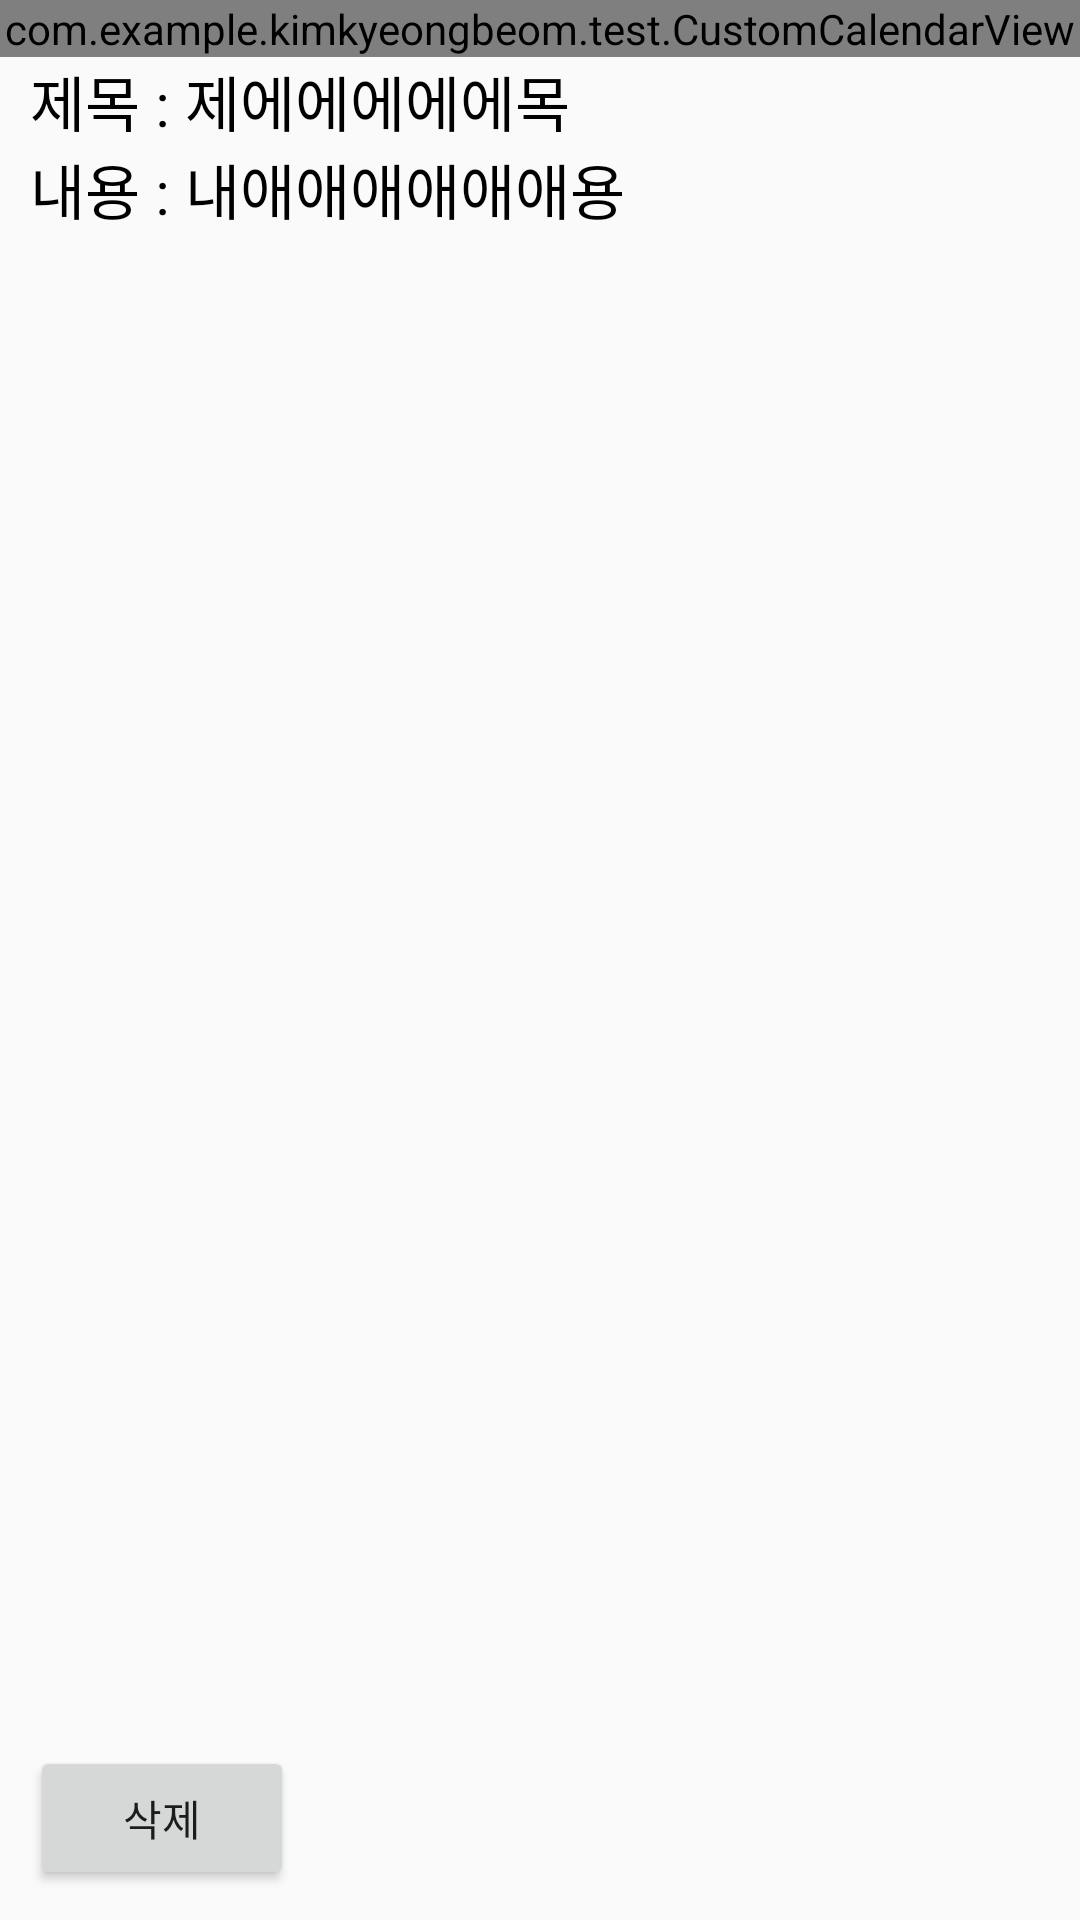

Here is an Android app screen rendered from its layout file. Give the layout XML and the strings, colors and styles it references.
<!-- AndroidManifest.xml: application theme AppTheme -->
<!-- res/layout/activity_calendar.xml -->
<?xml version="1.0" encoding="utf-8"?>
<android.support.constraint.ConstraintLayout xmlns:android="http://schemas.android.com/apk/res/android"
    xmlns:app="http://schemas.android.com/apk/res-auto"
    android:layout_width="match_parent"
    android:layout_height="match_parent">

    <com.example.kimkyeongbeom.test.CustomCalendarView xmlns:calendarNS="http://schemas.android.com/apk/com.example.kimkyeongbeom.test"
        android:id="@+id/calendar_view"
        android:layout_width="match_parent"
        android:layout_height="wrap_content"
        calendarNS:dateFormat="MMMM yyyy" />

    <TextView
        android:id="@+id/tvTitleLabel"
        android:layout_width="wrap_content"
        android:layout_height="wrap_content"
        android:layout_marginBottom="10dp"
        android:layout_marginStart="10dp"
        android:text="제목 : "
        android:textColor="#000000"
        android:textSize="20dp"
        app:layout_constraintBottom_toTopOf="@+id/tvContentLabel"
        app:layout_constraintLeft_toLeftOf="parent"
        app:layout_constraintRight_toLeftOf="@+id/scrTitle"
        app:layout_constraintTop_toBottomOf="@+id/calendar_view" />

    <ScrollView
        android:id="@+id/scrTitle"
        android:layout_width="0dp"
        android:layout_height="0dp"
        app:layout_constraintBottom_toBottomOf="@id/tvTitleLabel"
        app:layout_constraintLeft_toRightOf="@+id/tvTitleLabel"
        app:layout_constraintRight_toRightOf="parent"
        app:layout_constraintTop_toTopOf="@id/tvTitleLabel">

        <TextView
            android:id="@+id/tvTitle"
            android:layout_width="match_parent"
            android:layout_height="wrap_content"
            android:text="제에에에에에목"
            android:textColor="#000000"
            android:textSize="20dp" />
    </ScrollView>

    <TextView
        android:id="@+id/tvContentLabel"
        android:layout_width="wrap_content"
        android:layout_height="wrap_content"
        android:layout_marginStart="10dp"
        android:text="내용 : "
        android:textColor="#000000"
        android:textSize="20dp"
        app:layout_constraintLeft_toLeftOf="parent"
        app:layout_constraintRight_toLeftOf="@+id/scrContent"
        app:layout_constraintTop_toBottomOf="@+id/tvTitleLabel" />

    <ScrollView
        android:id="@+id/scrContent"
        android:layout_width="0dp"
        android:layout_height="0dp"
        android:focusable="true"
        app:layout_constraintBottom_toTopOf="@id/btnDelete"
        app:layout_constraintLeft_toRightOf="@+id/tvContentLabel"
        app:layout_constraintRight_toRightOf="parent"
        app:layout_constraintTop_toBottomOf="@+id/scrTitle">

        <TextView
            android:id="@+id/tvContent"
            android:layout_width="match_parent"
            android:layout_height="wrap_content"
            android:text="내애애애애애애용"
            android:textColor="#000000"
            android:textSize="20dp" />
    </ScrollView>

    <Button
        android:id="@+id/btnDelete"
        android:layout_width="wrap_content"
        android:layout_height="wrap_content"
        android:layout_margin="10dp"
        android:text="삭제"
        app:layout_constraintBottom_toBottomOf="parent"
        app:layout_constraintLeft_toLeftOf="parent" />
</android.support.constraint.ConstraintLayout>
<!-- resources referenced by this layout -->
<resources>
  <style name="AppTheme" parent="Base.Theme.AppCompat.Light.DarkActionBar">
          
          <item name="colorPrimary">@color/colorPrimary</item>
          <item name="colorPrimaryDark">@color/colorPrimaryDark</item>
          <item name="colorAccent">@color/colorAccent</item>
      </style>
  <color name="colorPrimary">#3F51B5</color>
  <color name="colorPrimaryDark">#303F9F</color>
  <color name="colorAccent">#FF4081</color>
</resources>
